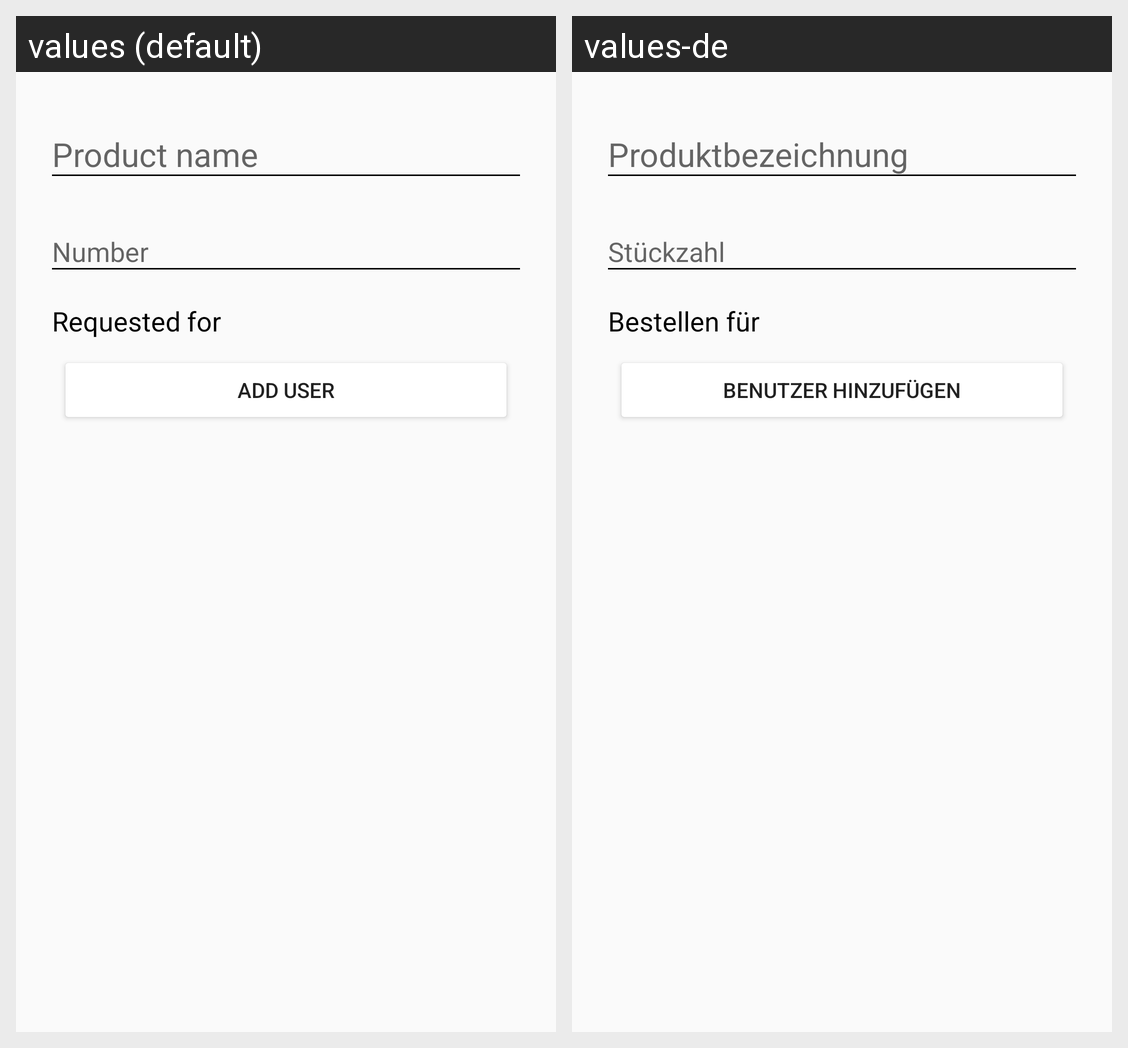

This grid shows one Android layout under two languages. Give, for every string resource on the screen, its name, the default text and each shown locale's text.
Android screen res/layout/activity_add_item_content.xml rendered under 2 locales, left to right: values (default), values-de. Device: Nexus 5 (rendered at 1080×1920; each locale shown at half size, 540×960, under a caption strip naming it); theme AppTheme.
Strings drawn on this screen, with the default value and each locale's value (text and hints the layout hard-codes, and strings that could not be matched under every locale, appear in the picture but are not listed):

add_item_requested_for_hint
  values: Requested for
  values-de: Bestellen für

add_item_add_requested_for_label
  values: Add User
  values-de: Benutzer hinzufügen
